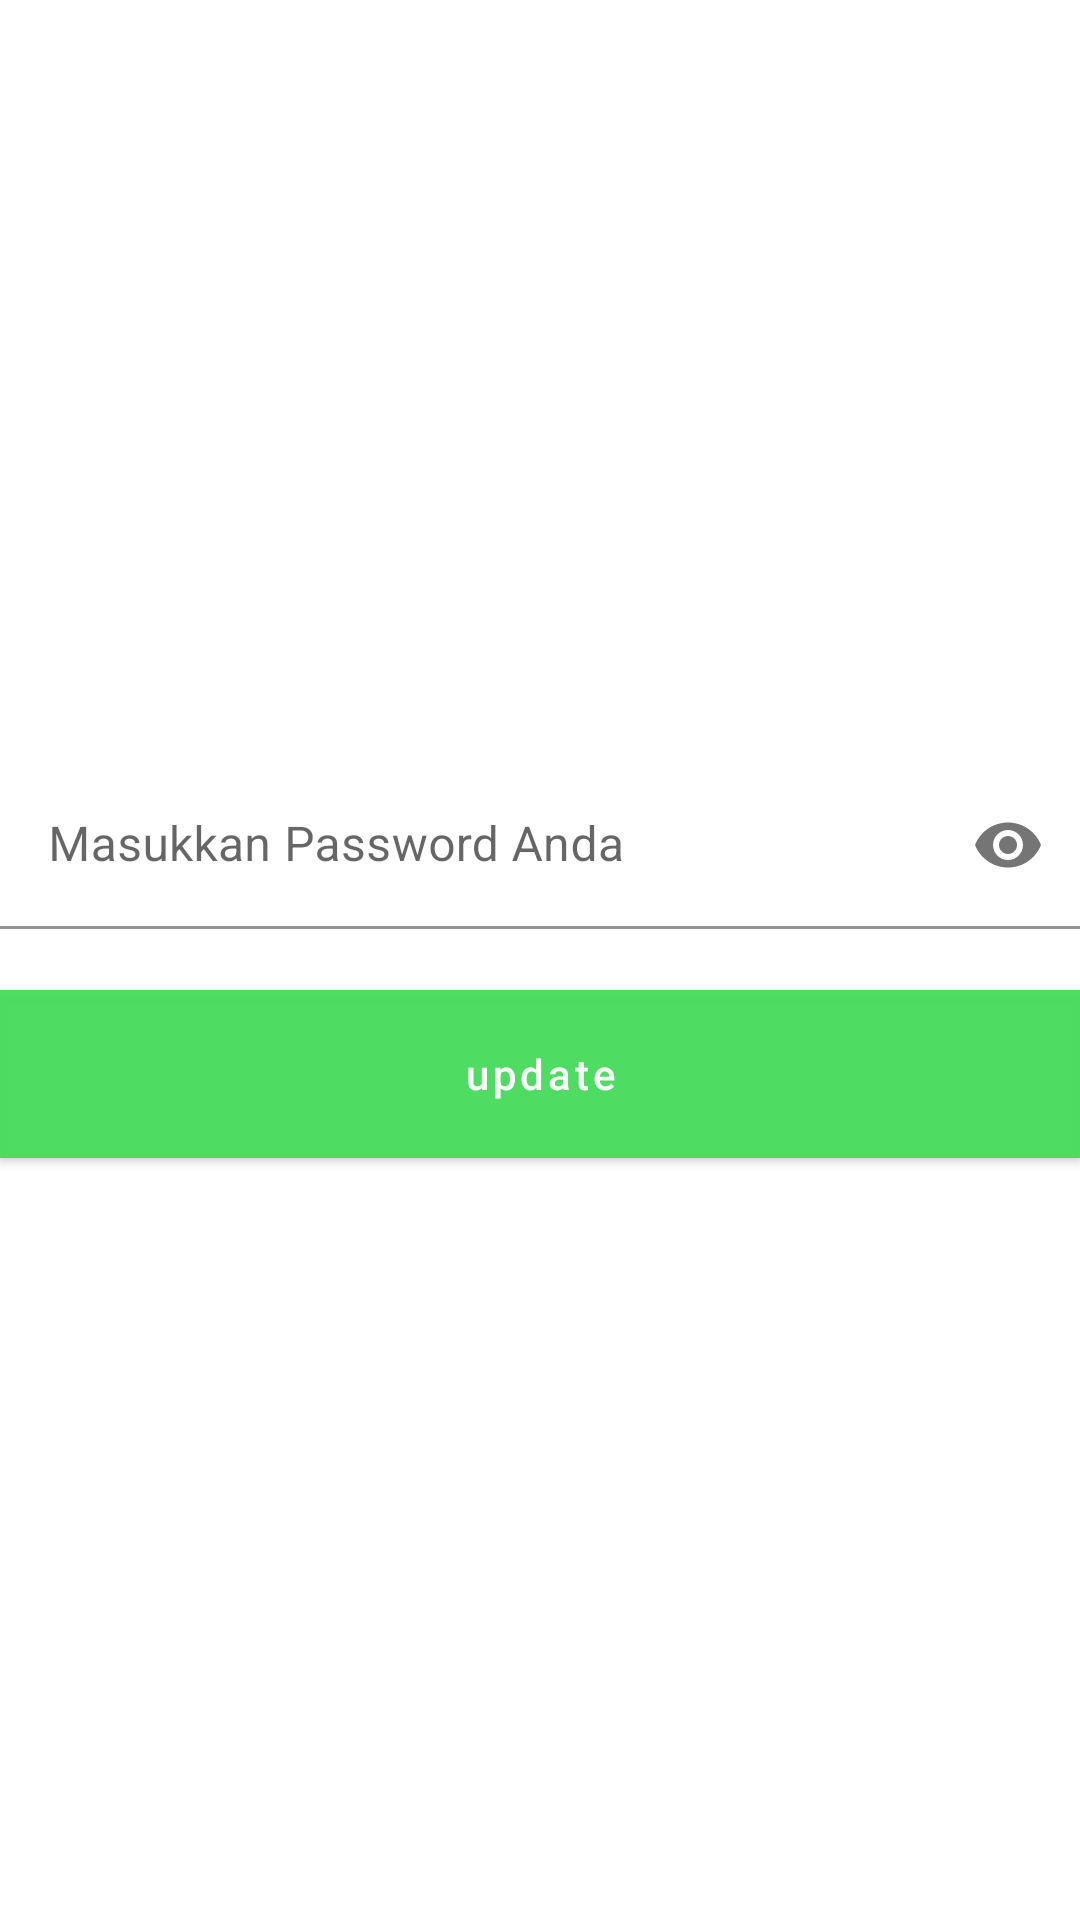

Reconstruct the res/layout file that produces this screen, plus the resources it refers to.
<!-- AndroidManifest.xml: application theme AppTheme -->
<!-- res/layout/content_update_password.xml -->
<?xml version="1.0" encoding="utf-8"?>
<LinearLayout xmlns:android="http://schemas.android.com/apk/res/android"
    android:orientation="vertical"
    android:layout_margin="10dp"
    android:gravity="center"
    xmlns:app="http://schemas.android.com/apk/res-auto"
    android:layout_width="match_parent"
    android:layout_height="match_parent"
    app:layout_behavior="@string/appbar_scrolling_view_behavior">

    <com.google.android.material.textfield.TextInputLayout
        app:passwordToggleEnabled="true"
        android:layout_width="match_parent"
        android:id="@+id/til_password"
        app:errorEnabled="true"
        app:boxBackgroundColor="@android:color/transparent"
        android:layout_height="wrap_content">
        <com.google.android.material.textfield.TextInputEditText
            android:inputType="textPassword"
            android:hint="Masukkan Password Anda"
            android:layout_width="match_parent"
            android:id="@+id/et_password"
            android:layout_height="wrap_content"/>
    </com.google.android.material.textfield.TextInputLayout>

    <com.google.android.material.button.MaterialButton
        android:background="@color/colorPrimary"
        android:layout_width="match_parent"
        android:id="@+id/btn_update_password"
        android:textAllCaps="false"
        android:text="update"
        android:layout_height="56dp"/>
</LinearLayout>
<!-- resources referenced by this layout -->
<resources>
  <color name="colorPrimary">#55E96A</color>
  <style name="AppTheme" parent="Theme.MaterialComponents.Light.DarkActionBar">
          
          <item name="colorPrimary">#FA4BDD5F</item>
          <item name="colorPrimaryDark">@color/colorGreen</item>
          <item name="colorAccent">@color/colorAccent</item>
      </style>
  <color name="colorGreen">#55E96A</color>
  <color name="colorAccent">#03DAC5</color>
</resources>
